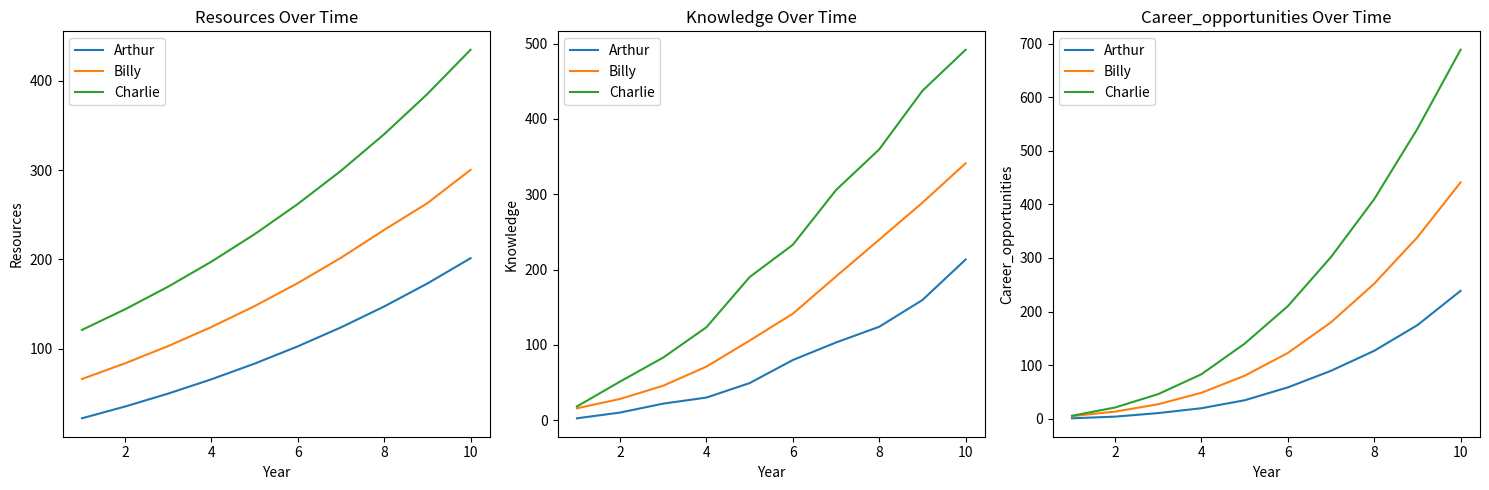
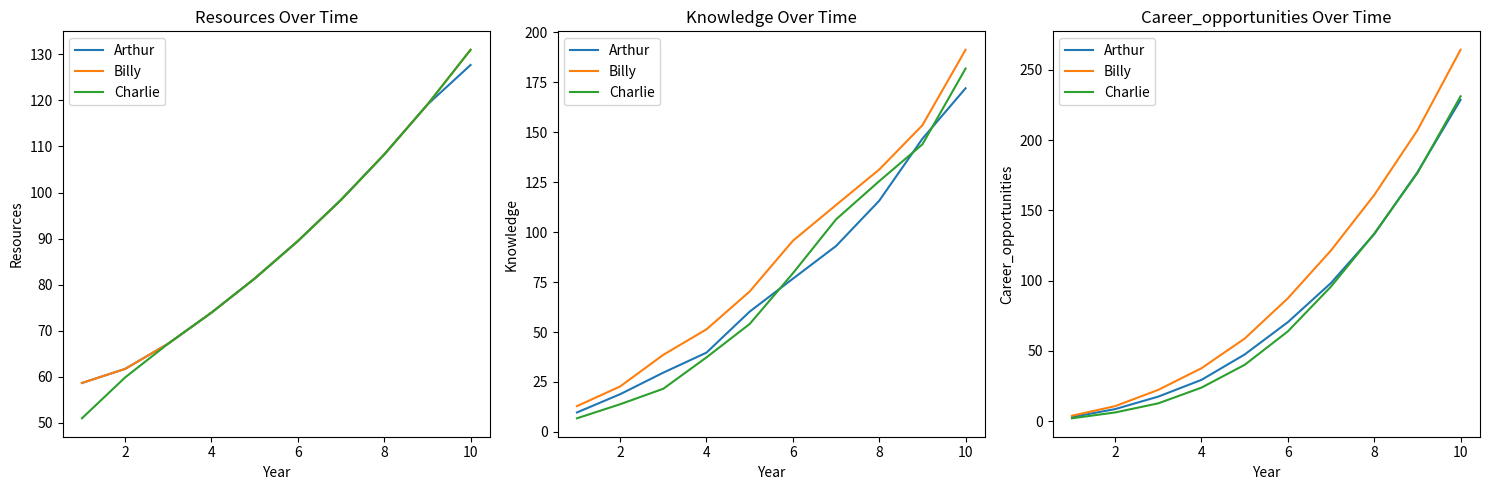

These charts were generated, in order, by the following Python code:
# Usman Kaleel
# SOCI 100 - Life Chances and Choices
# Final Project
# This code is meant to simulate how differing initial resources for people
# can lead to future widened gaps in resources and opportunities


import random
import matplotlib.pyplot as plt

class Student:
    def __init__(self, name, resources):
        self.name = name
        self.resources = resources
        self.knowledge = 0
        self.career_opportunities = 0

    def add_resources(self, amount):
        self.resources += amount

    #Simulate life developments with compounding effects
    def develop(self, growth_rate):

        self.resources *= (1 + growth_rate)
        self.knowledge += self.resources * random.uniform(0.1, 0.3)
        self.career_opportunities += (self.knowledge * 0.3)
        random_event_chance = random.uniform(0, 1)

        #random event chance
        if random_event_chance < 0.1:
            random_effect = random.uniform(-10, 10)
            self.resources = max(0, self.resources + random_effect)

    def display_status(self, year):
        print(f"Year {year}: {self.name}: Resources = {self.resources:.1f}, "
              f"Knowledge = {self.knowledge:.1f},"
              f"Career Opportunities = {self.career_opportunities:.1f}")




def plot_progress_during_simulation(students, years, equity_flag=False, growth_rate=0.1):
    metrics = ['resources', 'knowledge', 'career_opportunities']
    data = {}


    for student in students:
        student_data = {}
        for metric in metrics:
            student_data[metric] = []
        data[student.name] = student_data
    target_resources = 50

    fig, axs = plt.subplots(1, 3, figsize=(15, 5))
    axes = axs.flatten()

    for year in range(1, years + 1):
        print(f"\nYear {year}:")
        total_resources = sum(student.resources for student in students)
        num_students = len(students)

        for student in students:
            # Apply equity adjustments if flag is true
            if equity_flag:
                average_resources = total_resources / num_students
                redistribution = average_resources - student.resources
                student.add_resources(redistribution)
            else:
                student.add_resources(10)

            student.develop(growth_rate=growth_rate)

            student.display_status(year)

            data[student.name]['resources'].append(student.resources)
            data[student.name]['knowledge'].append(student.knowledge)
            data[student.name]['career_opportunities'].append(student.career_opportunities)

        # Update the plot after each year
        for i, metric in enumerate(metrics):
            ax = axes[i]
            ax.clear()
            ax.set_title(f"{metric.capitalize()} Over Time")
            ax.set_xlabel("Year")
            ax.set_ylabel(metric.capitalize())

            for student in students:
                ax.plot(range(1, year + 1), data[student.name][metric], label=student.name)

            ax.legend()

    # Display the final graph
    plt.tight_layout()
    plt.show()


students = [
    Student("Arthur", 10),
    Student("Billy", 50),
    Student("Charlie", 100)
]

# Simulate with Equality
print("Simulation with Equality:")
plot_progress_during_simulation(students, years=10, equity_flag=False, growth_rate=0.1)


students = [
    Student("Arthur", 10),
    Student("Billy", 50),
    Student("Charlie", 100)
]

# Simulate with Equity
print("\nSimulation with Equity:")
plot_progress_during_simulation(students, years=10, equity_flag=True, growth_rate=0.1)
